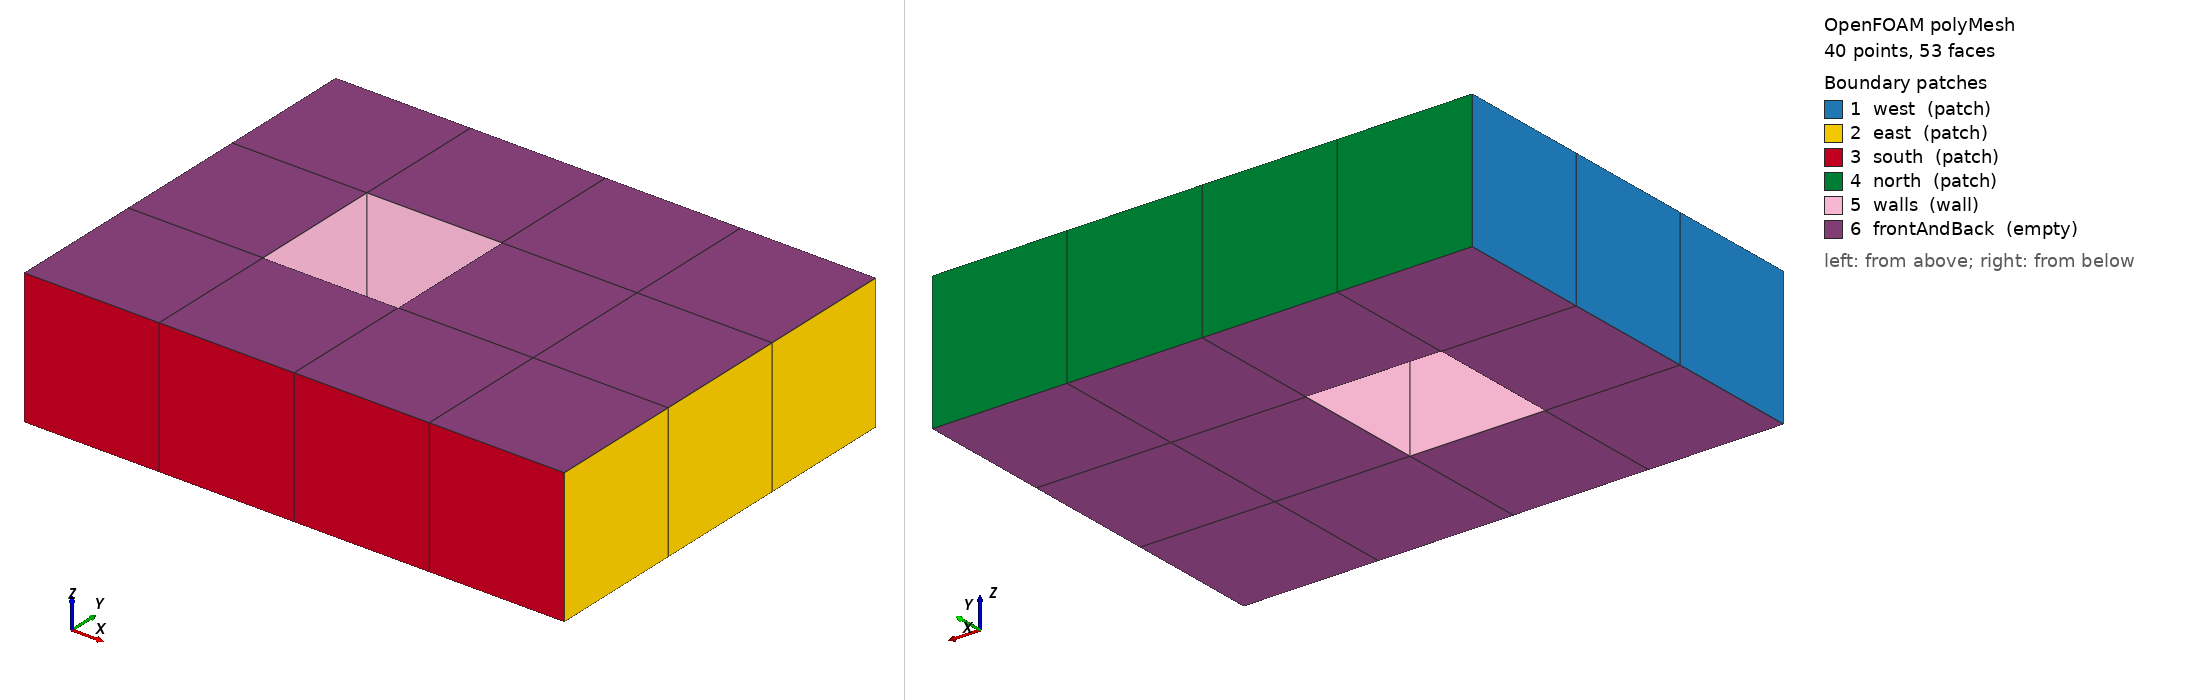

OpenFOAM case: the committed polyMesh, 40 points, 53 faces. Boundary patches (legend numbers): 1 west (patch), 2 east (patch), 3 south (patch), 4 north (patch), 5 walls (wall), 6 frontAndBack (empty). Left view from above one corner, right view from below the opposite corner. Boundary conditions: 2 field file(s) under 0/; 6 of 6 drawn patches have an entry in a shipped field file.

=== constant/polyMesh/boundary ===
/* Written by Dyne (crates/dyne-export, https://github.com/physical-edge-native/dyne).
   Numbers are in the shortest decimal form that reads back to the same 64-bit float. */
FoamFile
{
    version     2.0;
    format      ascii;
    class       polyBoundaryMesh;
    location    "constant/polyMesh";
    object      boundary;
}

6
(
    west
    {
        type            patch;
        nFaces          3;
        startFace       13;
    }
    east
    {
        type            patch;
        nFaces          3;
        startFace       16;
    }
    south
    {
        type            patch;
        nFaces          4;
        startFace       19;
    }
    north
    {
        type            patch;
        nFaces          4;
        startFace       23;
    }
    walls
    {
        type            wall;
        inGroups        1(wall);
        nFaces          4;
        startFace       27;
    }
    frontAndBack
    {
        type            empty;
        inGroups        1(empty);
        nFaces          22;
        startFace       31;
    }
)


=== system/controlDict ===
/* Written by Dyne (crates/dyne-export, https://github.com/physical-edge-native/dyne).
   Numbers are in the shortest decimal form that reads back to the same 64-bit float. */
FoamFile
{
    version     2.0;
    format      ascii;
    class       dictionary;
    location    "system";
    object      controlDict;
}

application     scalarTransportFoam;

startFrom       startTime;
startTime       0;
stopAt          endTime;
endTime         10.0;
deltaT          0.5;

writeControl    runTime;
writeInterval   5.0;
purgeWrite      0;
// ASCII with 17 significant digits: every 64-bit value is written exactly.
writeFormat     ascii;
writePrecision  17;
writeCompression off;
timeFormat      general;
timePrecision   6;
runTimeModifiable true;


=== 0/T ===
/* Written by Dyne (crates/dyne-export, https://github.com/physical-edge-native/dyne).
   Numbers are in the shortest decimal form that reads back to the same 64-bit float. */
FoamFile
{
    version     2.0;
    format      ascii;
    class       volScalarField;
    location    "0";
    object      T;
}

dimensions      [0 0 0 1 0 0 0];

internalField   nonuniform List<scalar>
11
(
20.0
20.5
21.0
21.5
22.0
23.0
23.5
24.0
24.5
25.0
25.5
)
;

boundaryField
{
    west
    {
        type            zeroGradient;
    }
    east
    {
        type            fixedValue;
        value           uniform 25.0;
    }
    south
    {
        type            zeroGradient;
    }
    north
    {
        type            zeroGradient;
    }
    walls
    {
        type            fixedValue;
        value           uniform 18.5;
    }
    frontAndBack
    {
        type            empty;
    }
}


=== 0/U ===
/* Written by Dyne (crates/dyne-export, https://github.com/physical-edge-native/dyne).
   Numbers are in the shortest decimal form that reads back to the same 64-bit float. */
FoamFile
{
    version     2.0;
    format      ascii;
    class       volVectorField;
    location    "0";
    object      U;
}

dimensions      [0 1 -1 0 0 0 0];

internalField   uniform (0.0 0.0 0.0);

boundaryField
{
    west
    {
        type            zeroGradient;
    }
    east
    {
        type            zeroGradient;
    }
    south
    {
        type            zeroGradient;
    }
    north
    {
        type            zeroGradient;
    }
    walls
    {
        type            fixedValue;
        value           uniform (0 0 0);
    }
    frontAndBack
    {
        type            empty;
    }
}


Also in the case, not shown: constant/polyMesh/faces (numeric list); constant/polyMesh/neighbour (numeric list); constant/polyMesh/owner (numeric list); constant/polyMesh/points (numeric list).
